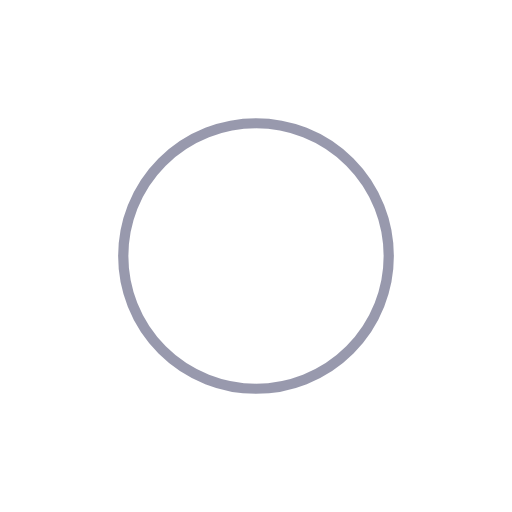
t = 0.00 s
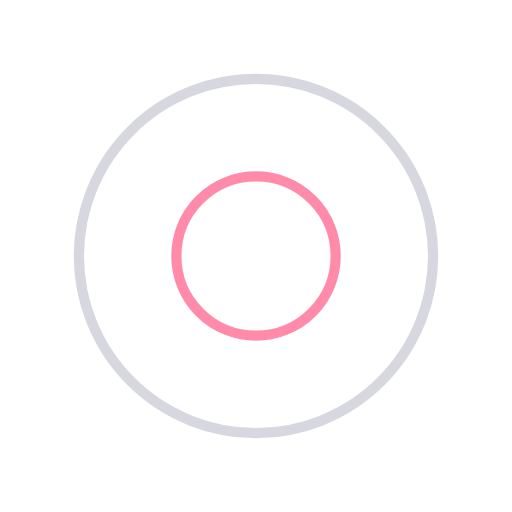
t = 0.25 s
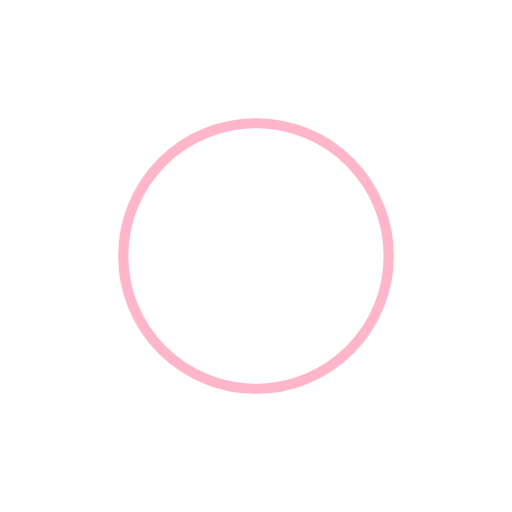
t = 0.50 s
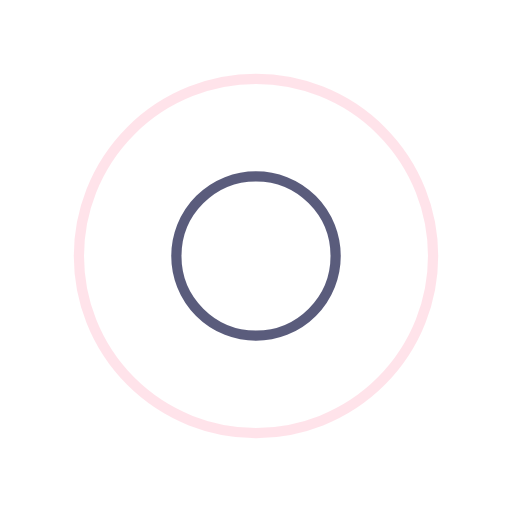
t = 0.75 s

The animated SVG that drew these frames (rendered in a browser with its animation timeline set to each time). Animation: 4 SMIL elements (animate=4); one cycle of 1.00 s, repeats indefinitely.

<svg xmlns="http://www.w3.org/2000/svg" xmlns:xlink="http://www.w3.org/1999/xlink" style="margin:auto;background:rgba(255, 255, 255, 0);display:block;" width="200px" height="200px" viewBox="0 0 100 100" preserveAspectRatio="xMidYMid">
<circle cx="50" cy="50" r="0" fill="none" stroke="#ff6f96" stroke-width="2">
  <animate attributeName="r" repeatCount="indefinite" dur="1s" values="0;40" keyTimes="0;1" keySplines="0 0.2 0.8 1" calcMode="spline" begin="0s"></animate>
  <animate attributeName="opacity" repeatCount="indefinite" dur="1s" values="1;0" keyTimes="0;1" keySplines="0.2 0 0.8 1" calcMode="spline" begin="0s"></animate>
</circle><circle cx="50" cy="50" r="0" fill="none" stroke="#32355d" stroke-width="2">
  <animate attributeName="r" repeatCount="indefinite" dur="1s" values="0;40" keyTimes="0;1" keySplines="0 0.2 0.8 1" calcMode="spline" begin="-0.5s"></animate>
  <animate attributeName="opacity" repeatCount="indefinite" dur="1s" values="1;0" keyTimes="0;1" keySplines="0.2 0 0.8 1" calcMode="spline" begin="-0.5s"></animate>
</circle>
</svg>
